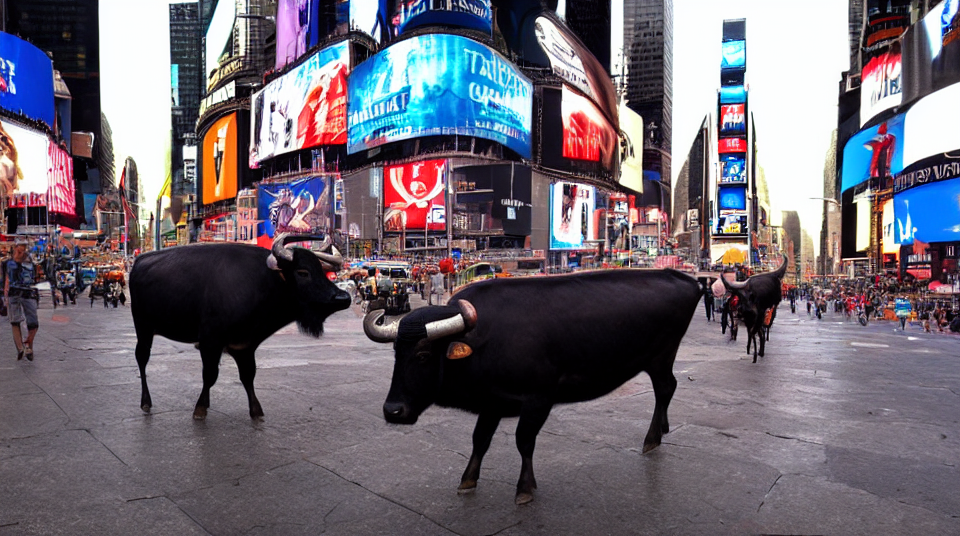
Generation parameters embedded in this image by AUTOMATIC1111 Stable Diffusion web UI or a fork of it (Forge, ...) (PNG 'parameters' text chunk):
water buffalo in times square, photo realistic, depth of field
Steps: 50, Sampler: LMS, CFG scale: 7, Seed: 882428873, Size: 960x540, Model hash: cc6cb27103, Model: model